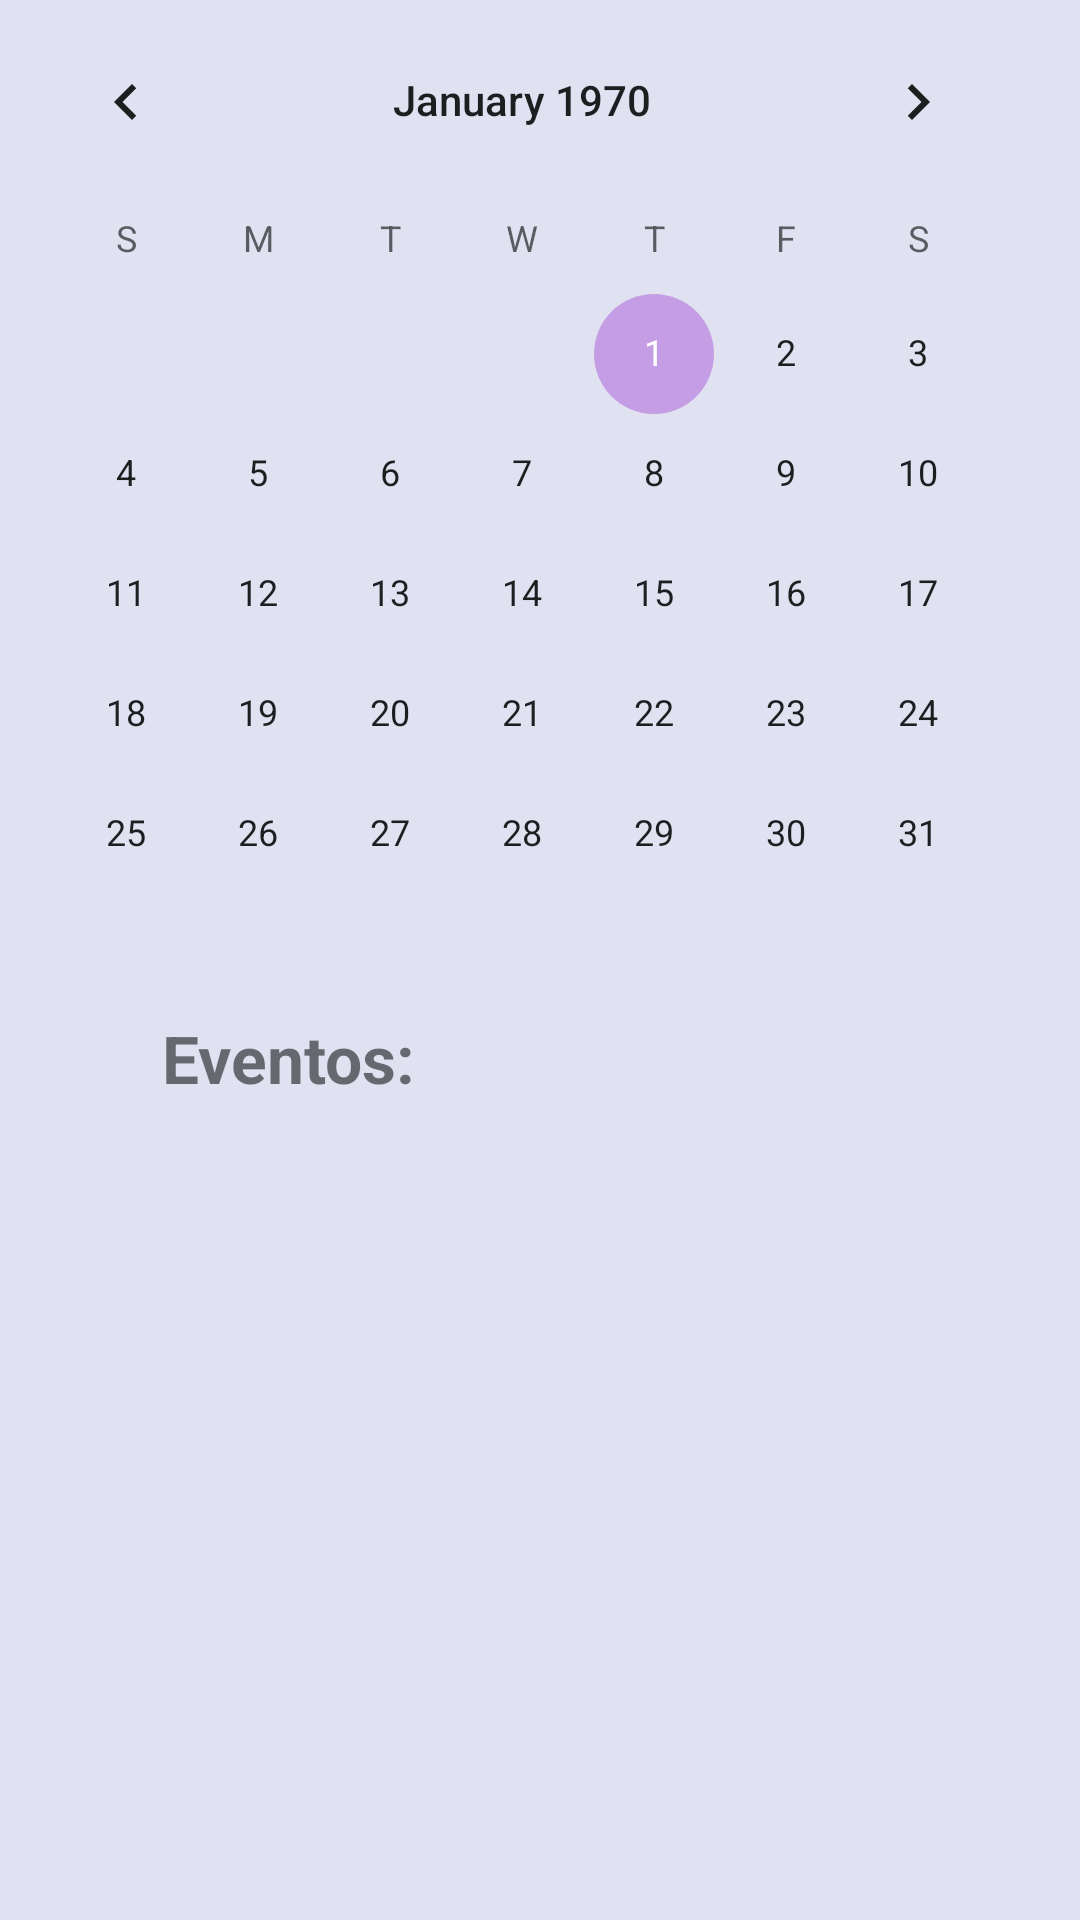

The Android layout XML behind this screen, and the referenced resources:
<!-- AndroidManifest.xml: application theme AppTheme -->
<!-- res/layout/activity_calendario.xml -->
<?xml version="1.0" encoding="utf-8"?>
<LinearLayout xmlns:android="http://schemas.android.com/apk/res/android"
    xmlns:app="http://schemas.android.com/apk/res-auto"
    xmlns:tools="http://schemas.android.com/tools"
    android:layout_width="match_parent"
    android:layout_height="match_parent"
    tools:context="usuario.gui.CalendarioActivity"
    android:background="@color/colorPrimary"
    android:orientation="vertical">

    <CalendarView
        android:id="@+id/calendario"
        android:layout_width="wrap_content"
        android:layout_height="wrap_content"
        android:layout_centerHorizontal="true"
        android:layout_centerVertical="true"
        />
    <TextView
        android:layout_width="wrap_content"
        android:layout_height="wrap_content"
        android:text="Eventos:"
        android:textStyle="bold"
        android:layout_marginLeft="54dp"
        android:layout_marginRight="24dp"
        android:textSize="22dp"
        />
    <ListView
        android:layout_width="wrap_content"
        android:layout_height="wrap_content">

    </ListView>
</LinearLayout>
<!-- resources referenced by this layout -->
<resources>
  <color name="colorPrimary">#e0e2f1</color>
  <style name="AppTheme" parent="Theme.AppCompat.Light.NoActionBar">
          
          <item name="colorPrimary">@color/colorPrimary</item>
          <item name="colorPrimaryDark">@color/colorPrimaryDark</item>
          <item name="colorAccent">@color/colorAccent</item>
      </style>
  <color name="colorPrimaryDark">#747681</color>
  <color name="colorAccent">#C59DE4</color>
</resources>
